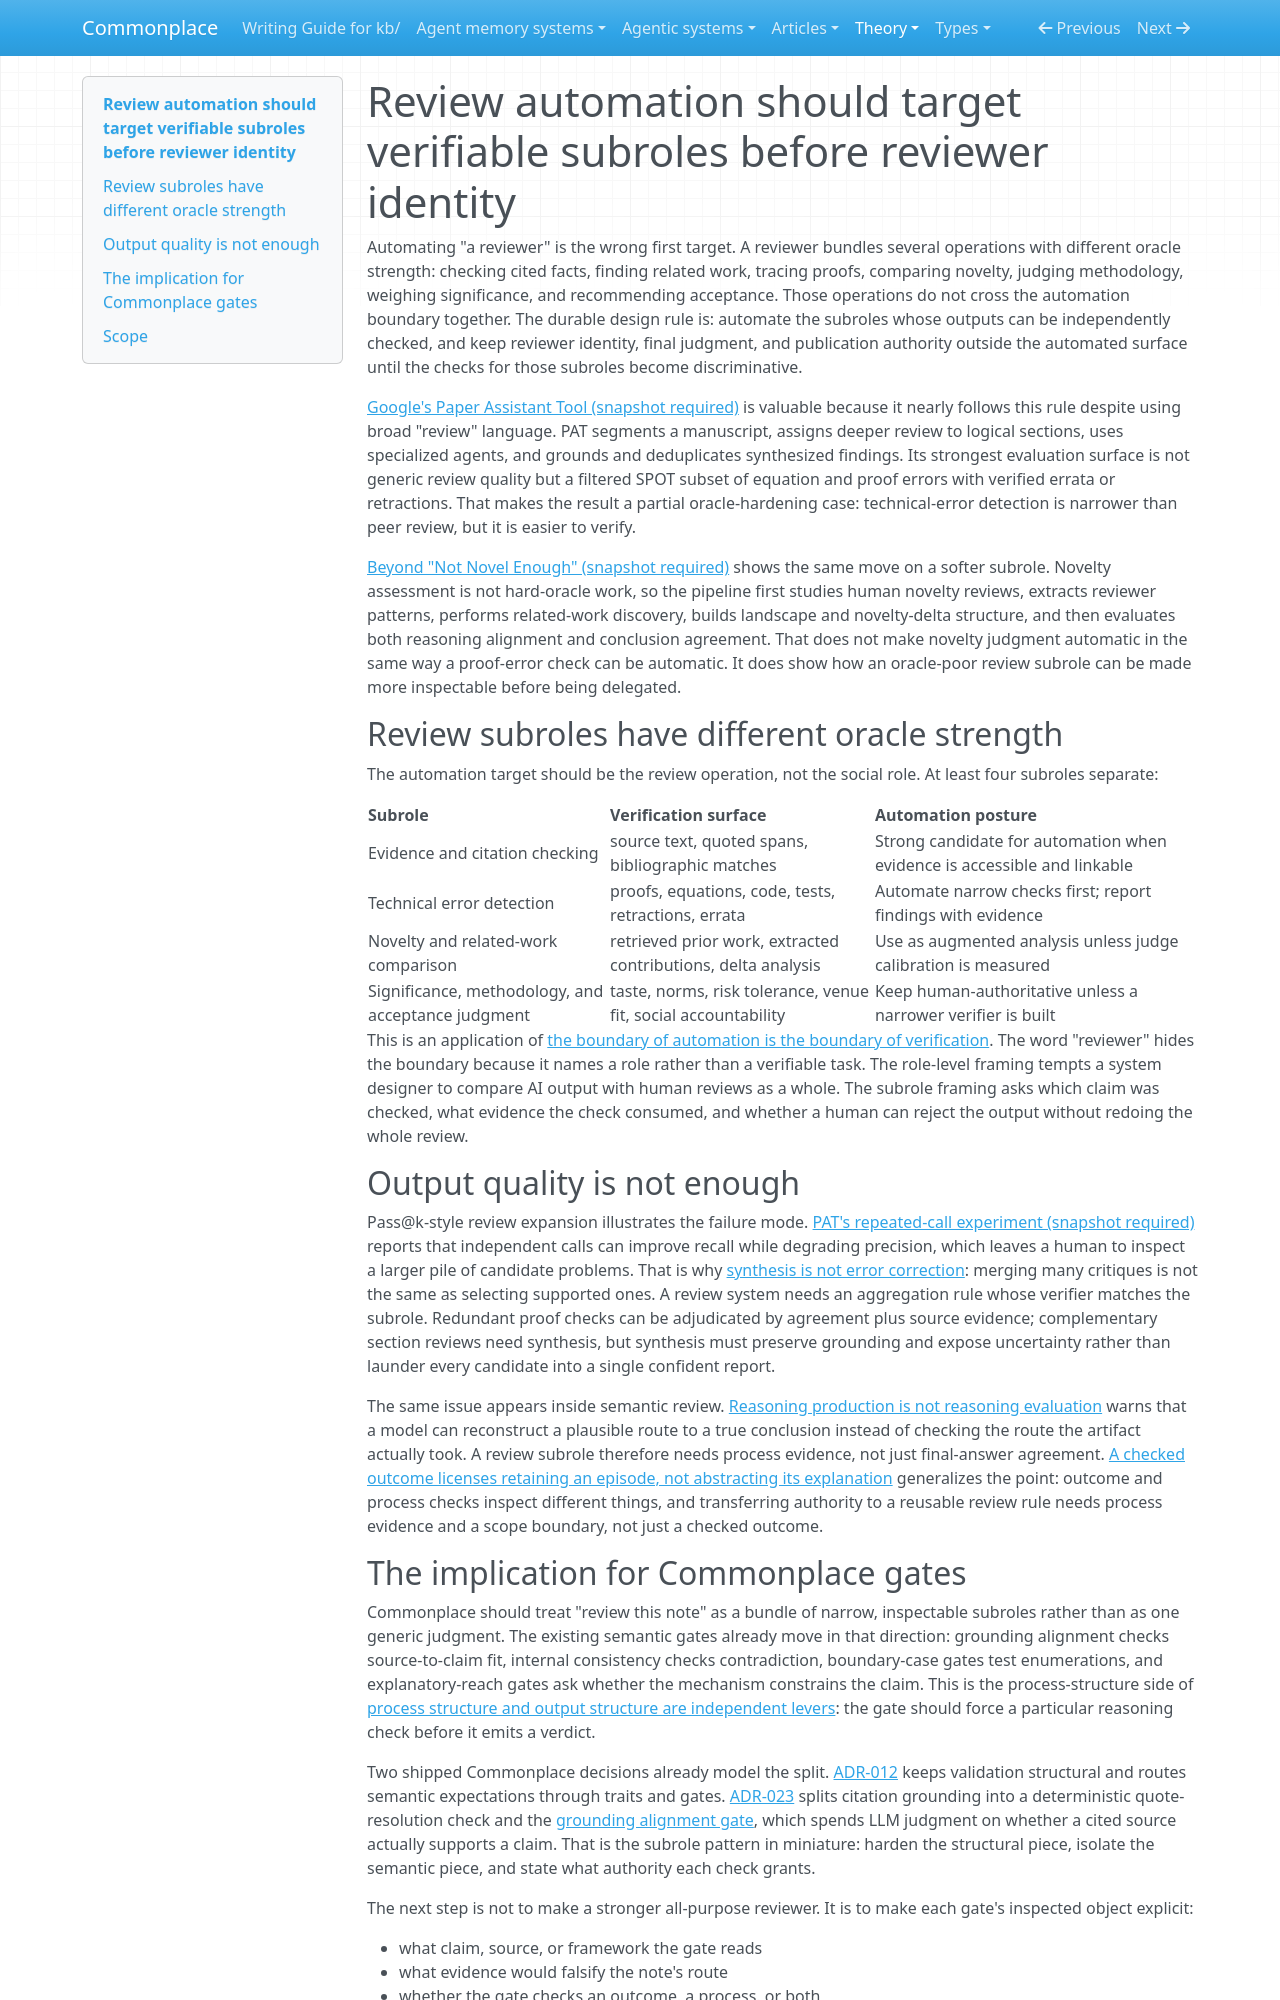

repository: zby/commonplace · page: theory/verifiable-subroles-before-reviewer-identity/index.html · generator: mkdocs

---
description: Scholarly-review automation should decompose reviewer work into separately verifiable subroles before giving an AI system reviewer-level authority
type: types/note.md
traits: [title-as-claim, has-external-sources, synthesis]
tags: [evaluation, llm-reliability, review-system, learning-theory, kb-maintenance]
---

# Review automation should target verifiable subroles before reviewer identity

Automating "a reviewer" is the wrong first target. A reviewer bundles several operations with different oracle strength: checking cited facts, finding related work, tracing proofs, comparing novelty, judging methodology, weighing significance, and recommending acceptance. Those operations do not cross the automation boundary together. The durable design rule is: automate the subroles whose outputs can be independently checked, and keep reviewer identity, final judgment, and publication authority outside the automated surface until the checks for those subroles become discriminative.

[Google's Paper Assistant Tool (snapshot required)](../sources/towards-automating-scientific-review-google-paper-assistant.ingest.md) is valuable because it nearly follows this rule despite using broad "review" language. PAT segments a manuscript, assigns deeper review to logical sections, uses specialized agents, and grounds and deduplicates synthesized findings. Its strongest evaluation surface is not generic review quality but a filtered SPOT subset of equation and proof errors with verified errata or retractions. That makes the result a partial oracle-hardening case: technical-error detection is narrower than peer review, but it is easier to verify.

[Beyond "Not Novel Enough" (snapshot required)](../sources/beyond-not-novel-enough-llm-assisted-scholarly-critique.ingest.md) shows the same move on a softer subrole. Novelty assessment is not hard-oracle work, so the pipeline first studies human novelty reviews, extracts reviewer patterns, performs related-work discovery, builds landscape and novelty-delta structure, and then evaluates both reasoning alignment and conclusion agreement. That does not make novelty judgment automatic in the same way a proof-error check can be automatic. It does show how an oracle-poor review subrole can be made more inspectable before being delegated.

## Review subroles have different oracle strength

The automation target should be the review operation, not the social role. At least four subroles separate:

| Subrole | Verification surface | Automation posture |
|---|---|---|
| Evidence and citation checking | source text, quoted spans, bibliographic matches | Strong candidate for automation when evidence is accessible and linkable |
| Technical error detection | proofs, equations, code, tests, retractions, errata | Automate narrow checks first; report findings with evidence |
| Novelty and related-work comparison | retrieved prior work, extracted contributions, delta analysis | Use as augmented analysis unless judge calibration is measured |
| Significance, methodology, and acceptance judgment | taste, norms, risk tolerance, venue fit, social accountability | Keep human-authoritative unless a narrower verifier is built |

This is an application of [the boundary of automation is the boundary of verification](./the-boundary-of-automation-is-the-boundary-of-verification.md). The word "reviewer" hides the boundary because it names a role rather than a verifiable task. The role-level framing tempts a system designer to compare AI output with human reviews as a whole. The subrole framing asks which claim was checked, what evidence the check consumed, and whether a human can reject the output without redoing the whole review.

## Output quality is not enough

Pass@k-style review expansion illustrates the failure mode. [PAT's repeated-call experiment (snapshot required)](../sources/towards-automating-scientific-review-google-paper-assistant.ingest.md) reports that independent calls can improve recall while degrading precision, which leaves a human to inspect a larger pile of candidate problems. That is why [synthesis is not error correction](./synthesis-is-not-error-correction.md): merging many critiques is not the same as selecting supported ones. A review system needs an aggregation rule whose verifier matches the subrole. Redundant proof checks can be adjudicated by agreement plus source evidence; complementary section reviews need synthesis, but synthesis must preserve grounding and expose uncertainty rather than launder every candidate into a single confident report.

The same issue appears inside semantic review. [Reasoning production is not reasoning evaluation](./reasoning-production-is-not-reasoning-evaluation.md) warns that a model can reconstruct a plausible route to a true conclusion instead of checking the route the artifact actually took. A review subrole therefore needs process evidence, not just final-answer agreement. [A checked outcome licenses retaining an episode, not abstracting its explanation](./checked-outcome-licenses-episode-retention-not-abstraction.md) generalizes the point: outcome and process checks inspect different things, and transferring authority to a reusable review rule needs process evidence and a scope boundary, not just a checked outcome.
